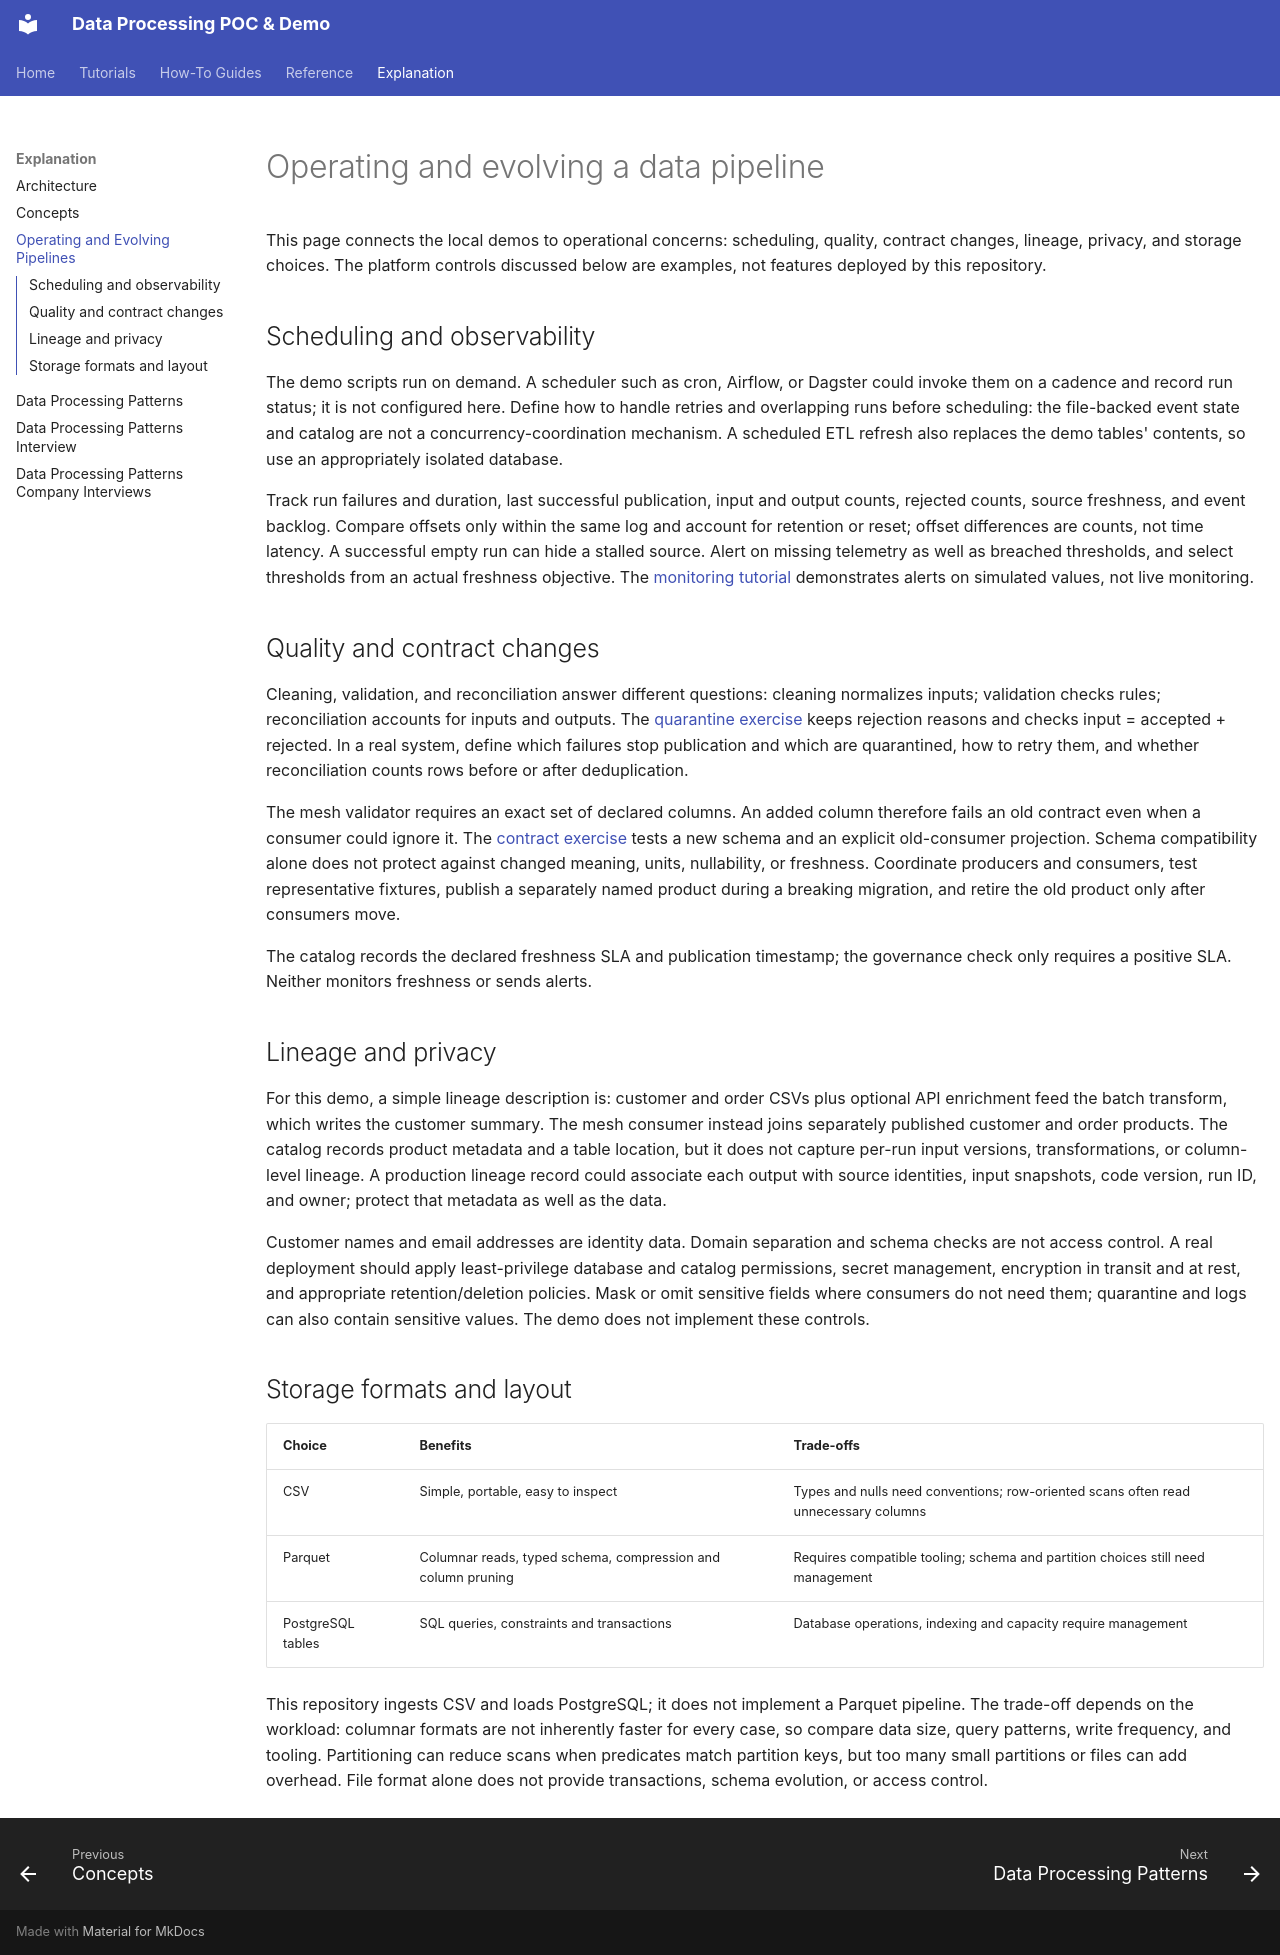

repository: mahfooziiitian/data-processing · page: explanation/operating-and-evolving/index.html · generator: mkdocs

---
diataxis: explanation
---

# Operating and evolving a data pipeline

This page connects the local demos to operational concerns: scheduling,
quality, contract changes, lineage, privacy, and storage choices. The
platform controls discussed below are examples, not features deployed by
this repository.

## Scheduling and observability

The demo scripts run on demand. A scheduler such as cron, Airflow, or
Dagster could invoke them on a cadence and record run status; it is not
configured here. Define how to handle retries and overlapping runs before
scheduling: the file-backed event state and catalog are not a
concurrency-coordination mechanism. A scheduled ETL refresh also replaces
the demo tables' contents, so use an appropriately isolated database.

Track run failures and duration, last successful publication, input and
output counts, rejected counts, source freshness, and event backlog.
Compare offsets only within the same log and account for retention or
reset; offset differences are counts, not time latency. A successful
empty run can hide a stalled source. Alert on missing telemetry as well
as breached thresholds, and select thresholds from an actual freshness
objective. The [monitoring tutorial](../tutorials/monitor-pipeline.md)
demonstrates alerts on simulated values, not live monitoring.

## Quality and contract changes

Cleaning, validation, and reconciliation answer different questions:
cleaning normalizes inputs; validation checks rules; reconciliation
accounts for inputs and outputs. The
[quarantine exercise](../tutorials/quarantine-orders.md) keeps rejection
reasons and checks input = accepted + rejected. In a real system, define
which failures stop publication and which are quarantined, how to retry
them, and whether reconciliation counts rows before or after deduplication.

The mesh validator requires an exact set of declared columns. An added
column therefore fails an old contract even when a consumer could ignore
it. The [contract exercise](../tutorials/evolve-data-contract.md) tests a
new schema and an explicit old-consumer projection. Schema compatibility
alone does not protect against changed meaning, units, nullability, or
freshness. Coordinate producers and consumers, test representative
fixtures, publish a separately named product during a breaking migration,
and retire the old product only after consumers move.

The catalog records the declared freshness SLA and publication timestamp;
the governance check only requires a positive SLA. Neither monitors
freshness or sends alerts.

## Lineage and privacy

For this demo, a simple lineage description is: customer and order CSVs
plus optional API enrichment feed the batch transform, which writes the
customer summary. The mesh consumer instead joins separately published
customer and order products. The catalog records product metadata and a
table location, but it does not capture per-run input versions,
transformations, or column-level lineage. A production lineage record
could associate each output with source identities, input snapshots, code
version, run ID, and owner; protect that metadata as well as the data.

Customer names and email addresses are identity data. Domain separation
and schema checks are not access control. A real deployment should apply
least-privilege database and catalog permissions, secret management,
encryption in transit and at rest, and appropriate retention/deletion
policies. Mask or omit sensitive fields where consumers do not need them;
quarantine and logs can also contain sensitive values. The demo does not
implement these controls.

## Storage formats and layout

| Choice | Benefits | Trade-offs |
| --- | --- | --- |
| CSV | Simple, portable, easy to inspect | Types and nulls need conventions; row-oriented scans often read unnecessary columns |
| Parquet | Columnar reads, typed schema, compression and column pruning | Requires compatible tooling; schema and partition choices still need management |
| PostgreSQL tables | SQL queries, constraints and transactions | Database operations, indexing and capacity require management |

This repository ingests CSV and loads PostgreSQL; it does not implement a
Parquet pipeline. The trade-off depends on the workload: columnar formats are not inherently
faster for every case, so compare data size, query patterns, write frequency,
and tooling.
Partitioning can reduce scans when predicates match partition keys, but
too many small partitions or files can add overhead. File format alone
does not provide transactions, schema evolution, or access control.
